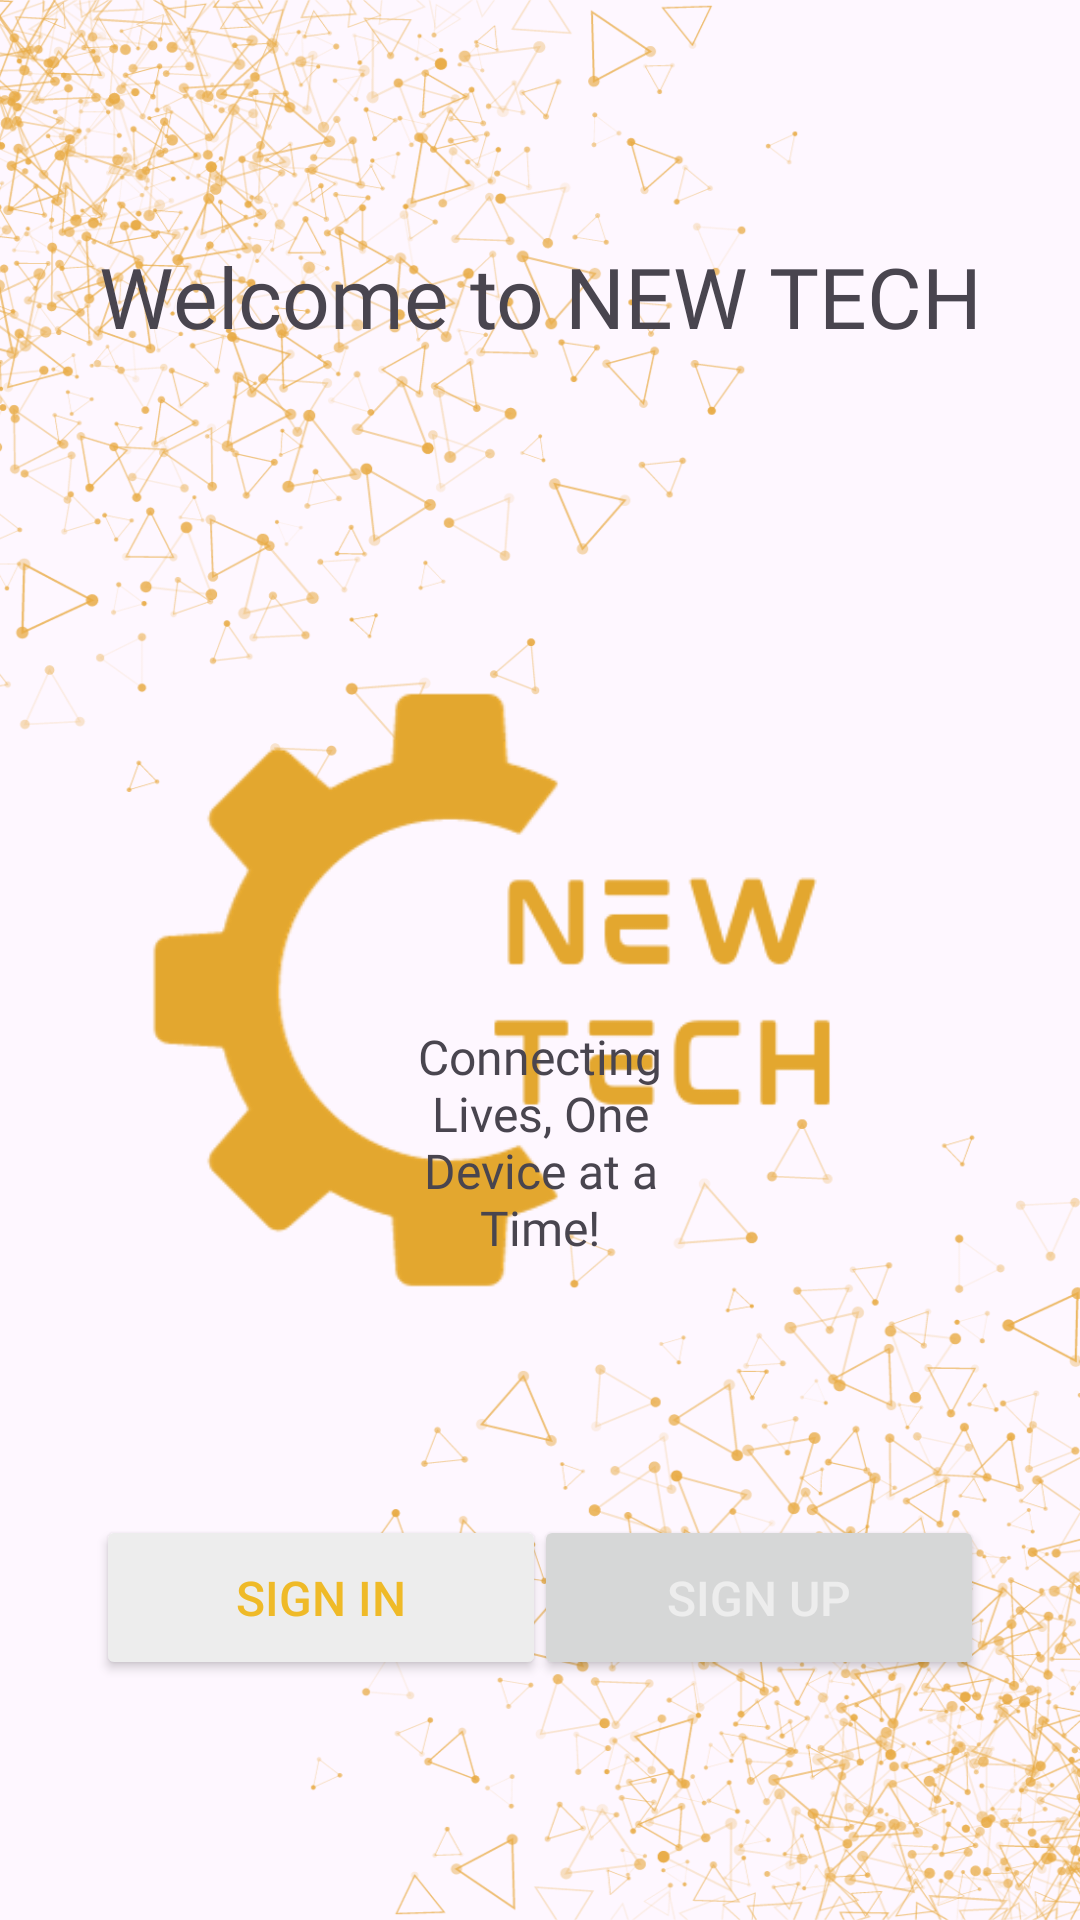

Reconstruct the res/layout file that produces this screen, plus the resources it refers to.
<!-- AndroidManifest.xml: application theme Theme.NewTech -->
<!-- res/layout/activity_sign_in_sign_up.xml -->
<?xml version="1.0" encoding="utf-8"?>
<androidx.constraintlayout.widget.ConstraintLayout xmlns:android="http://schemas.android.com/apk/res/android"
    xmlns:app="http://schemas.android.com/apk/res-auto"
    xmlns:tools="http://schemas.android.com/tools"
    android:layout_width="match_parent"
    android:layout_height="match_parent"
    android:background="@drawable/signinsignup"
    tools:context=".SignInSignUpActivity">

    <ImageView
        android:id="@+id/imageView2"
        android:layout_width="wrap_content"
        android:layout_height="wrap_content"
        android:layout_marginTop="80dp"
        app:layout_constraintEnd_toEndOf="parent"
        app:layout_constraintHorizontal_bias="0.0"
        app:layout_constraintStart_toStartOf="parent"
        app:layout_constraintTop_toTopOf="parent"
        app:srcCompat="@drawable/newtech" />


    <Button
        android:id="@+id/maintosignin"
        android:layout_width="150dp"
        android:layout_height="55dp"
        android:layout_marginStart="32dp"
        android:layout_marginBottom="80dp"
        android:backgroundTint="#EDEDED"
        android:text="Sign In"
        android:textColor="@color/main_yelow"
        android:textSize="16sp"
        app:layout_constraintBottom_toBottomOf="parent"
        app:layout_constraintStart_toStartOf="parent" />

    <Button
        android:id="@+id/maintosignup"
        android:layout_width="150dp"
        android:layout_height="55dp"
        android:layout_marginEnd="32dp"
        android:layout_marginBottom="80dp"
        android:text="Sign Up"
        android:textColor="#EDEDED"
        android:textSize="16sp"
        app:layout_constraintBottom_toBottomOf="parent"
        app:layout_constraintEnd_toEndOf="parent" />

    <TextView
        android:id="@+id/textView2"
        android:layout_width="wrap_content"
        android:layout_height="wrap_content"
        android:layout_marginTop="80dp"
        android:fontFamily="@font/josefin_sans_bold"
        android:text="Welcome to NEW TECH"
        android:textSize="28sp"
        app:layout_constraintEnd_toEndOf="parent"
        app:layout_constraintStart_toStartOf="parent"
        app:layout_constraintTop_toTopOf="parent" />

    <TextView
        android:id="@+id/textView4"
        android:layout_width="0dp"
        android:layout_height="wrap_content"
        android:layout_marginStart="120dp"
        android:layout_marginEnd="120dp"
        android:layout_marginBottom="220dp"
        android:fontFamily="@font/josefin_sans_bold"
        android:text="Connecting Lives, One Device at a Time!"
        android:textAlignment="center"
        android:textSize="16sp"
        app:layout_constraintBottom_toBottomOf="parent"
        app:layout_constraintEnd_toEndOf="parent"
        app:layout_constraintStart_toStartOf="parent" />
</androidx.constraintlayout.widget.ConstraintLayout>
<!-- resources referenced by this layout -->
<resources>
  <color name="main_yelow">#EFBA28</color>
  <!-- drawable newtech: png bitmap (drawable, 18026 bytes) -->
  <!-- drawable signinsignup: png bitmap (drawable, 783598 bytes) -->
  <style name="Theme.NewTech" parent="Base.Theme.NewTech" />
  <style name="Base.Theme.NewTech" parent="Theme.Material3.DayNight.NoActionBar">
          
          
          <item name="colorPrimary">@color/main_yelow</item>
          <item name="colorPrimaryVariant">@color/main_yelow</item>
          <item name="colorSecondary">@color/main_yelow</item>
          <item name="colorSecondaryVariant">@color/main_yelow</item>
          <item name="android:navigationBarColor">@color/main_yelow</item>
          <item name="android:navigationBarDividerColor">@color/main_yelow</item>
          <item name="android:windowLightNavigationBar">true</item>
  
          <item name="android:windowLightStatusBar" tools:targetApi="q">true</item>
      </style>
</resources>
